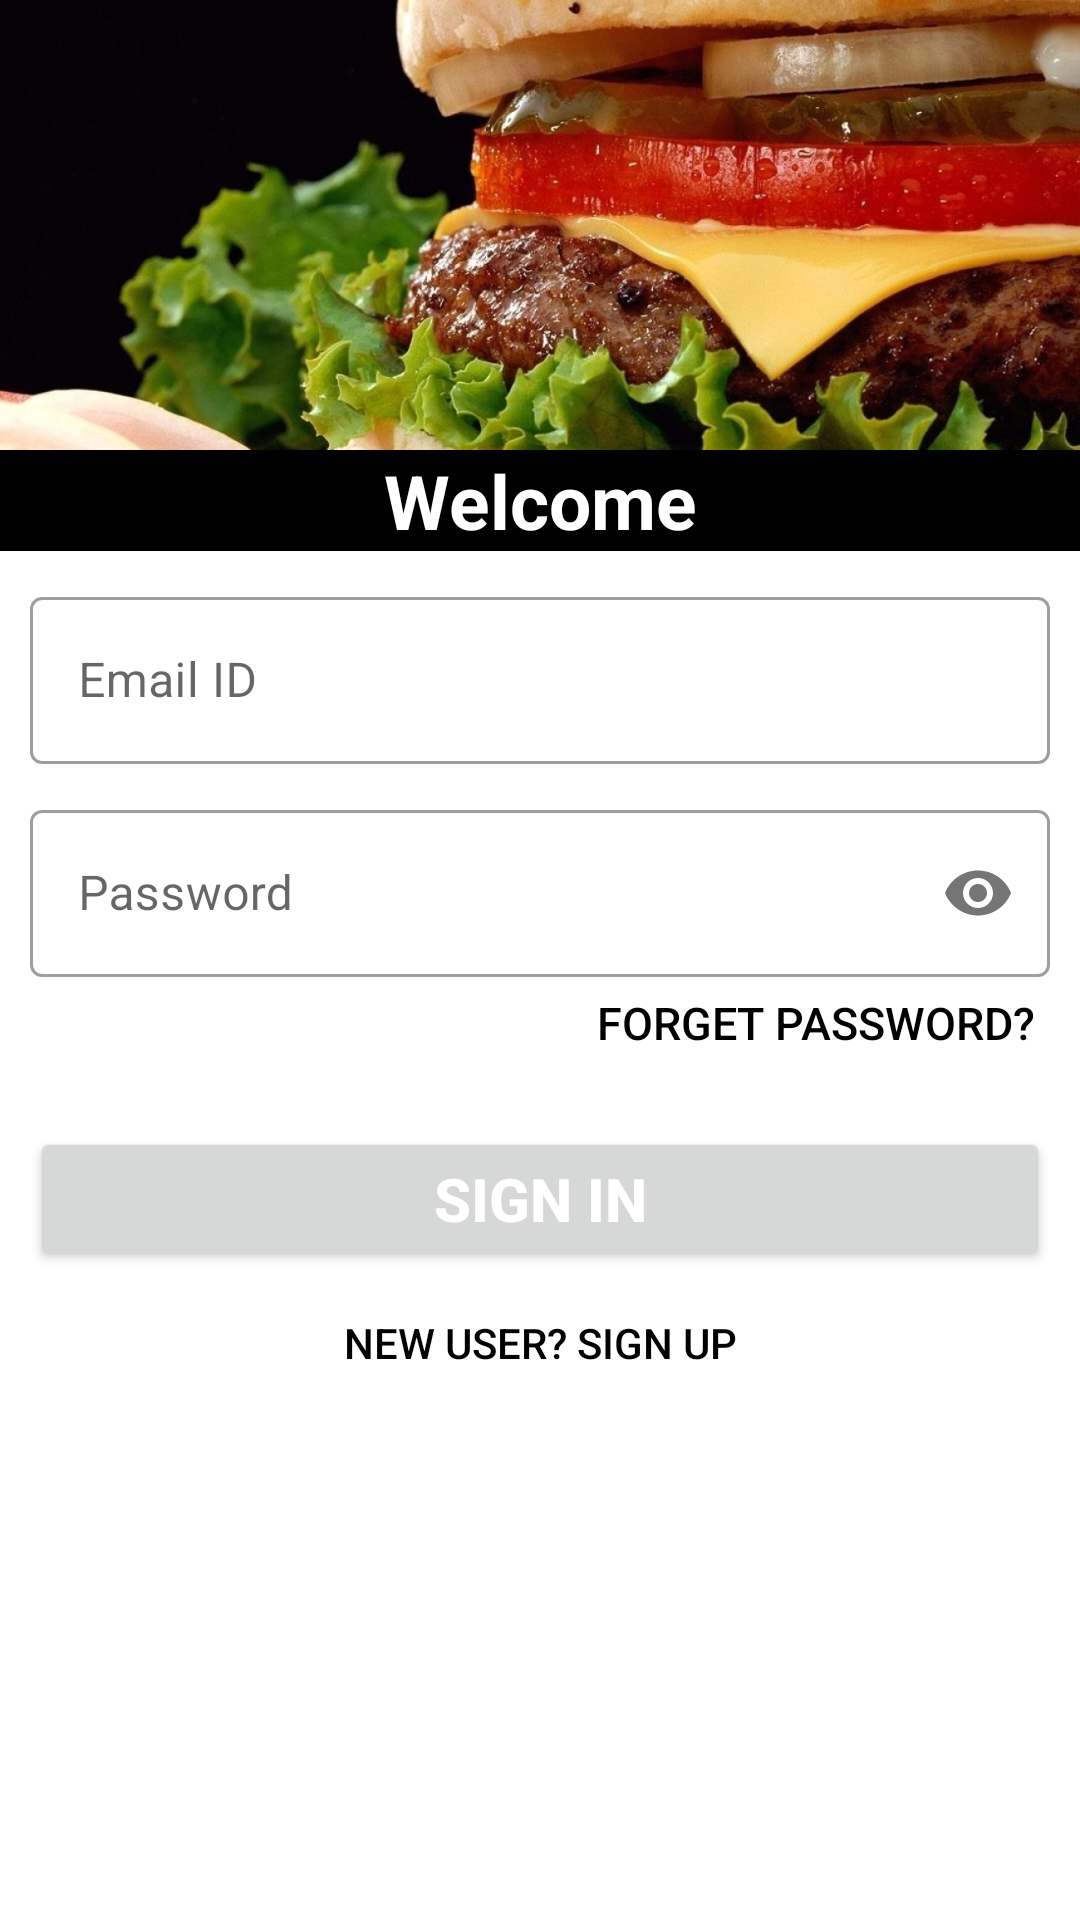

Android layout source for this screen:
<!-- AndroidManifest.xml: application theme Theme.FoodOrderingApp -->
<!-- res/layout/activity_login.xml -->
<?xml version="1.0" encoding="utf-8"?>
<LinearLayout xmlns:android="http://schemas.android.com/apk/res/android"
    xmlns:app="http://schemas.android.com/apk/res-auto"
    xmlns:tools="http://schemas.android.com/tools"
    android:layout_width="match_parent"
    android:layout_height="match_parent"
    tools:context=".LoginActivity"
    android:orientation="vertical"
    android:background="@color/white">
    <ImageView
        android:layout_width="match_parent"
        android:layout_height="150dp"
        android:adjustViewBounds="true"
        android:scaleType="centerCrop"
        android:src="@drawable/loginbg">

    </ImageView>
    <TextView
        android:layout_width="match_parent"
        android:layout_height="wrap_content"
        android:text="Welcome"
        android:textSize="25sp"
        android:layout_gravity="center"
        android:gravity="center"
        android:textStyle="bold"
        android:textColor="@color/white"
        android:background="@color/black">

    </TextView>
    <LinearLayout
        android:layout_width="match_parent"
        android:layout_height="wrap_content"
        android:layout_marginTop="10dp"
        android:layout_marginBottom="20dp"
        android:layout_marginLeft="10dp"
        android:layout_marginRight="10dp"
        android:orientation="vertical">
        <com.google.android.material.textfield.TextInputLayout
            android:layout_width="match_parent"
            android:layout_height="wrap_content"
            style="@style/Widget.MaterialComponents.TextInputLayout.OutlinedBox"
            android:hint="Email ID"
            android:layout_marginBottom="10dp">
            <com.google.android.material.textfield.TextInputEditText
                android:id="@+id/loginEmailId"
                android:layout_width="match_parent"
                android:layout_height="wrap_content"
                android:inputType="textEmailAddress">
            </com.google.android.material.textfield.TextInputEditText>
        </com.google.android.material.textfield.TextInputLayout>
        <com.google.android.material.textfield.TextInputLayout
            android:layout_width="match_parent"
            android:layout_height="wrap_content"
            style="@style/Widget.MaterialComponents.TextInputLayout.OutlinedBox"
            android:hint="Password"
            app:passwordToggleEnabled="true">
            <com.google.android.material.textfield.TextInputEditText
                android:id="@+id/loginPwd"
                android:layout_width="match_parent"
                android:layout_height="wrap_content"
                android:inputType="textPassword">
            </com.google.android.material.textfield.TextInputEditText>
        </com.google.android.material.textfield.TextInputLayout>
        <Button
            android:layout_width="200dp"
            android:padding="5dp"
            android:layout_height="40dp"
            android:background="#00000000"
            android:gravity="right"
            android:text="Forget Password?"
            android:textSize="15sp"
            android:layout_gravity="right"
            android:textColor="@color/black">

        </Button>
        <Button
            android:layout_width="match_parent"
            android:layout_height="wrap_content"
            android:id="@+id/signIn"
            android:textColor="@color/white"
            android:text="Sign In"
            android:layout_marginTop="10dp"
            android:textSize="20sp"
            android:textStyle="bold">
        </Button>
        <Button
            android:id="@+id/newUser"
            android:layout_width="200dp"
            android:padding="5dp"
            android:layout_height="wrap_content"
            android:background="#00000000"
            android:gravity="center"
            android:text="New User? Sign up"
            android:layout_gravity="center"
            android:textColor="@color/black">
        </Button>

    </LinearLayout>
</LinearLayout>
<!-- resources referenced by this layout -->
<resources>
  <color name="black">#FF000000</color>
  <color name="white">#FFFFFFFF</color>
  <!-- drawable loginbg: jpg bitmap (drawable, 352971 bytes) -->
  <style name="Theme.FoodOrderingApp" parent="Theme.MaterialComponents.Light.DarkActionBar">
          
          <item name="colorPrimary">@color/black</item>
          <item name="colorPrimaryVariant">@color/black</item>
          <item name="colorOnPrimary">@color/white</item>
          
          <item name="colorSecondary">@color/teal_200</item>
          <item name="colorSecondaryVariant">@color/teal_700</item>
          <item name="colorOnSecondary">@color/black</item>
          
          <item name="android:statusBarColor" tools:targetApi="l">?attr/colorPrimaryVariant</item>
          
      </style>
  <color name="teal_200">#FF03DAC5</color>
  <color name="teal_700">#FF018786</color>
</resources>
